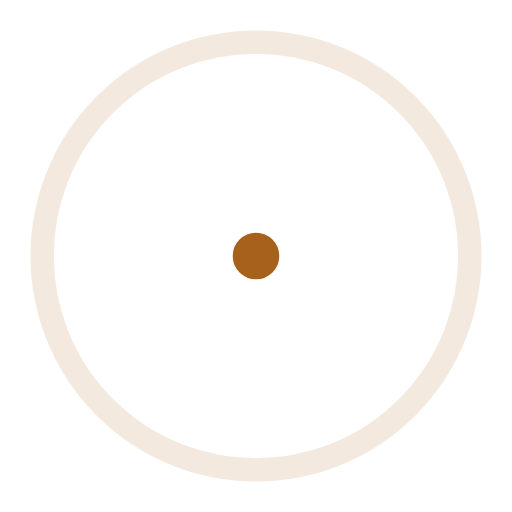
t = 0.00 s
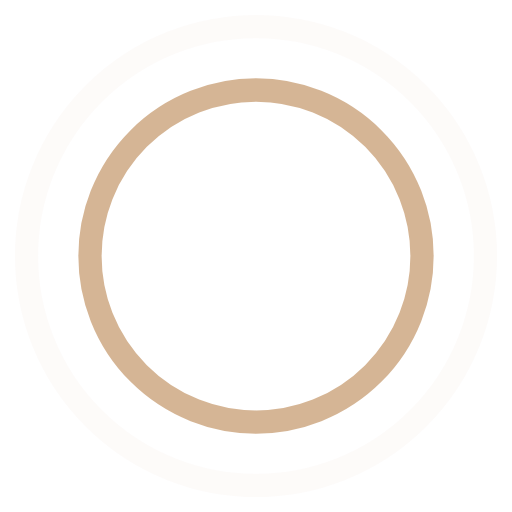
t = 0.45 s
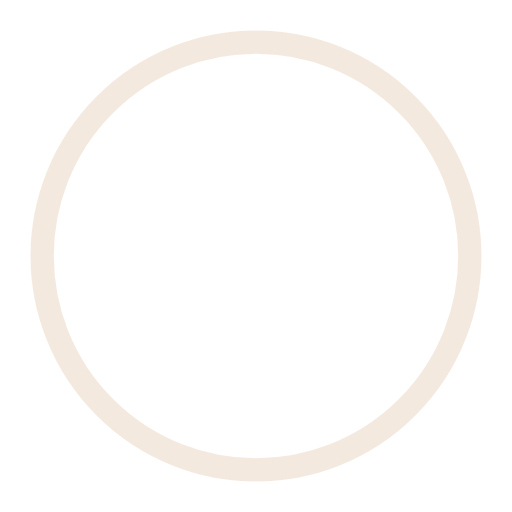
t = 0.90 s
t = 1.35 s: frame unchanged from t = 0.45 s, image omitted

The animated SVG that drew these frames (rendered in a browser with its animation timeline set to each time). Animation: 4 SMIL elements (animate=4); one cycle of 1.80 s, repeats indefinitely.

<!-- By Sam Herbert (@sherb), for everyone. More @ http://goo.gl/7AJzbL -->
<svg width="105" height="80" viewBox="0 0 44 44" xmlns="http://www.w3.org/2000/svg" stroke="#a6611c">
    <g fill="none" fill-rule="evenodd" stroke-width="2">
        <circle cx="22" cy="22" r="1">
            <animate attributeName="r"
                begin="0s" dur="1.8s"
                values="1; 20"
                calcMode="spline"
                keyTimes="0; 1"
                keySplines="0.165, 0.84, 0.44, 1"
                repeatCount="indefinite" />
            <animate attributeName="stroke-opacity"
                begin="0s" dur="1.8s"
                values="1; 0"
                calcMode="spline"
                keyTimes="0; 1"
                keySplines="0.3, 0.61, 0.355, 1"
                repeatCount="indefinite" />
        </circle>
        <circle cx="22" cy="22" r="1">
            <animate attributeName="r"
                begin="-0.9s" dur="1.8s"
                values="1; 20"
                calcMode="spline"
                keyTimes="0; 1"
                keySplines="0.165, 0.84, 0.44, 1"
                repeatCount="indefinite" />
            <animate attributeName="stroke-opacity"
                begin="-0.9s" dur="1.8s"
                values="1; 0"
                calcMode="spline"
                keyTimes="0; 1"
                keySplines="0.3, 0.61, 0.355, 1"
                repeatCount="indefinite" />
        </circle>
    </g>
</svg>
